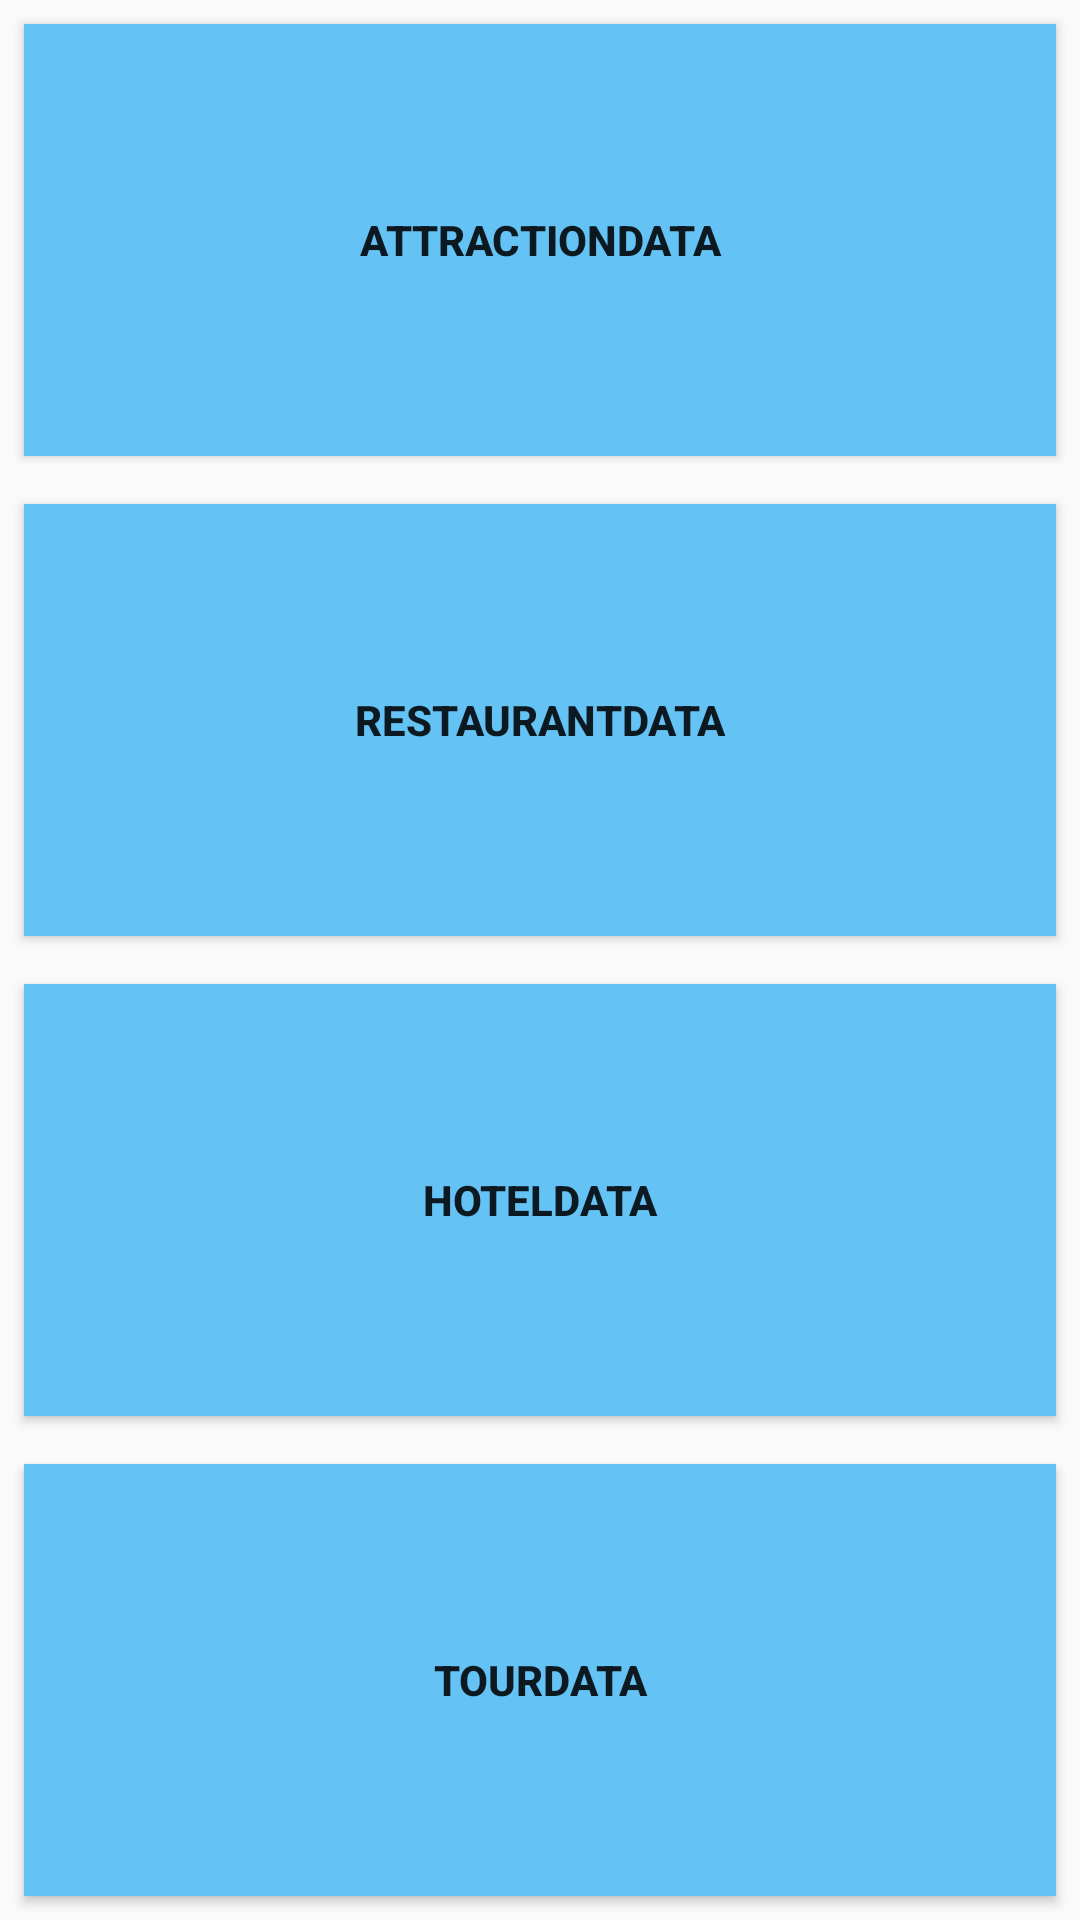

Reconstruct the res/layout file that produces this screen, plus the resources it refers to.
<!-- AndroidManifest.xml: application theme AppTheme -->
<!-- res/layout/activity_main.xml -->
<?xml version="1.0" encoding="utf-8"?>
<LinearLayout xmlns:android="http://schemas.android.com/apk/res/android"
    android:orientation="vertical"
    android:layout_width="match_parent"
    android:layout_height="match_parent">


    <Button
        android:id="@+id/view_attraction"
        android:layout_width="match_parent"
        android:layout_height="wrap_content"
        android:text="attractionData"
        android:layout_weight="1"
        android:background="#ff64c2f4"
        android:layout_margin="8dp"
        android:textStyle="bold" />


    <Button
        android:id="@+id/view_restaurant"
        android:layout_width="match_parent"
        android:layout_height="wrap_content"
        android:text="restaurantData"
        android:layout_weight="1"
        android:background="#ff64c2f4"
        android:layout_margin="8dp"
        android:textStyle="bold" />

    <Button
        android:id="@+id/view_hotel"
        android:layout_width="match_parent"
        android:layout_height="wrap_content"
        android:text="hotelData"
        android:layout_weight="1"
        android:background="#ff64c2f4"
        android:layout_margin="8dp"
        android:textStyle="bold" />

    <Button
        android:id="@+id/toolbar"
        android:layout_width="match_parent"
        android:layout_height="wrap_content"
        android:text="TourData"
        android:layout_weight="1"
        android:background="#ff64c2f4"
        android:layout_margin="8dp"
        android:textStyle="bold" />


</LinearLayout>
<!-- resources referenced by this layout -->
<resources>
  <style name="AppTheme" parent="Theme.AppCompat.Light.DarkActionBar">
          <item name="colorPrimary">@color/primary_color</item>
          <item name="colorPrimaryDark">@color/primary_dark_color</item>
          <item name="actionBarStyle">@style/MiwokAppBarStyle</item>
          <item name="android:windowContentOverlay">@null</item>
      </style>
  <color name="primary_color">#ff64c2f4</color>
  <color name="primary_dark_color">#2F1D1A</color>
  <style name="MiwokAppBarStyle" parent="style/Widget.AppCompat.Light.ActionBar.Solid.Inverse">
          
          <item name="elevation">0dp</item>
      </style>
</resources>
